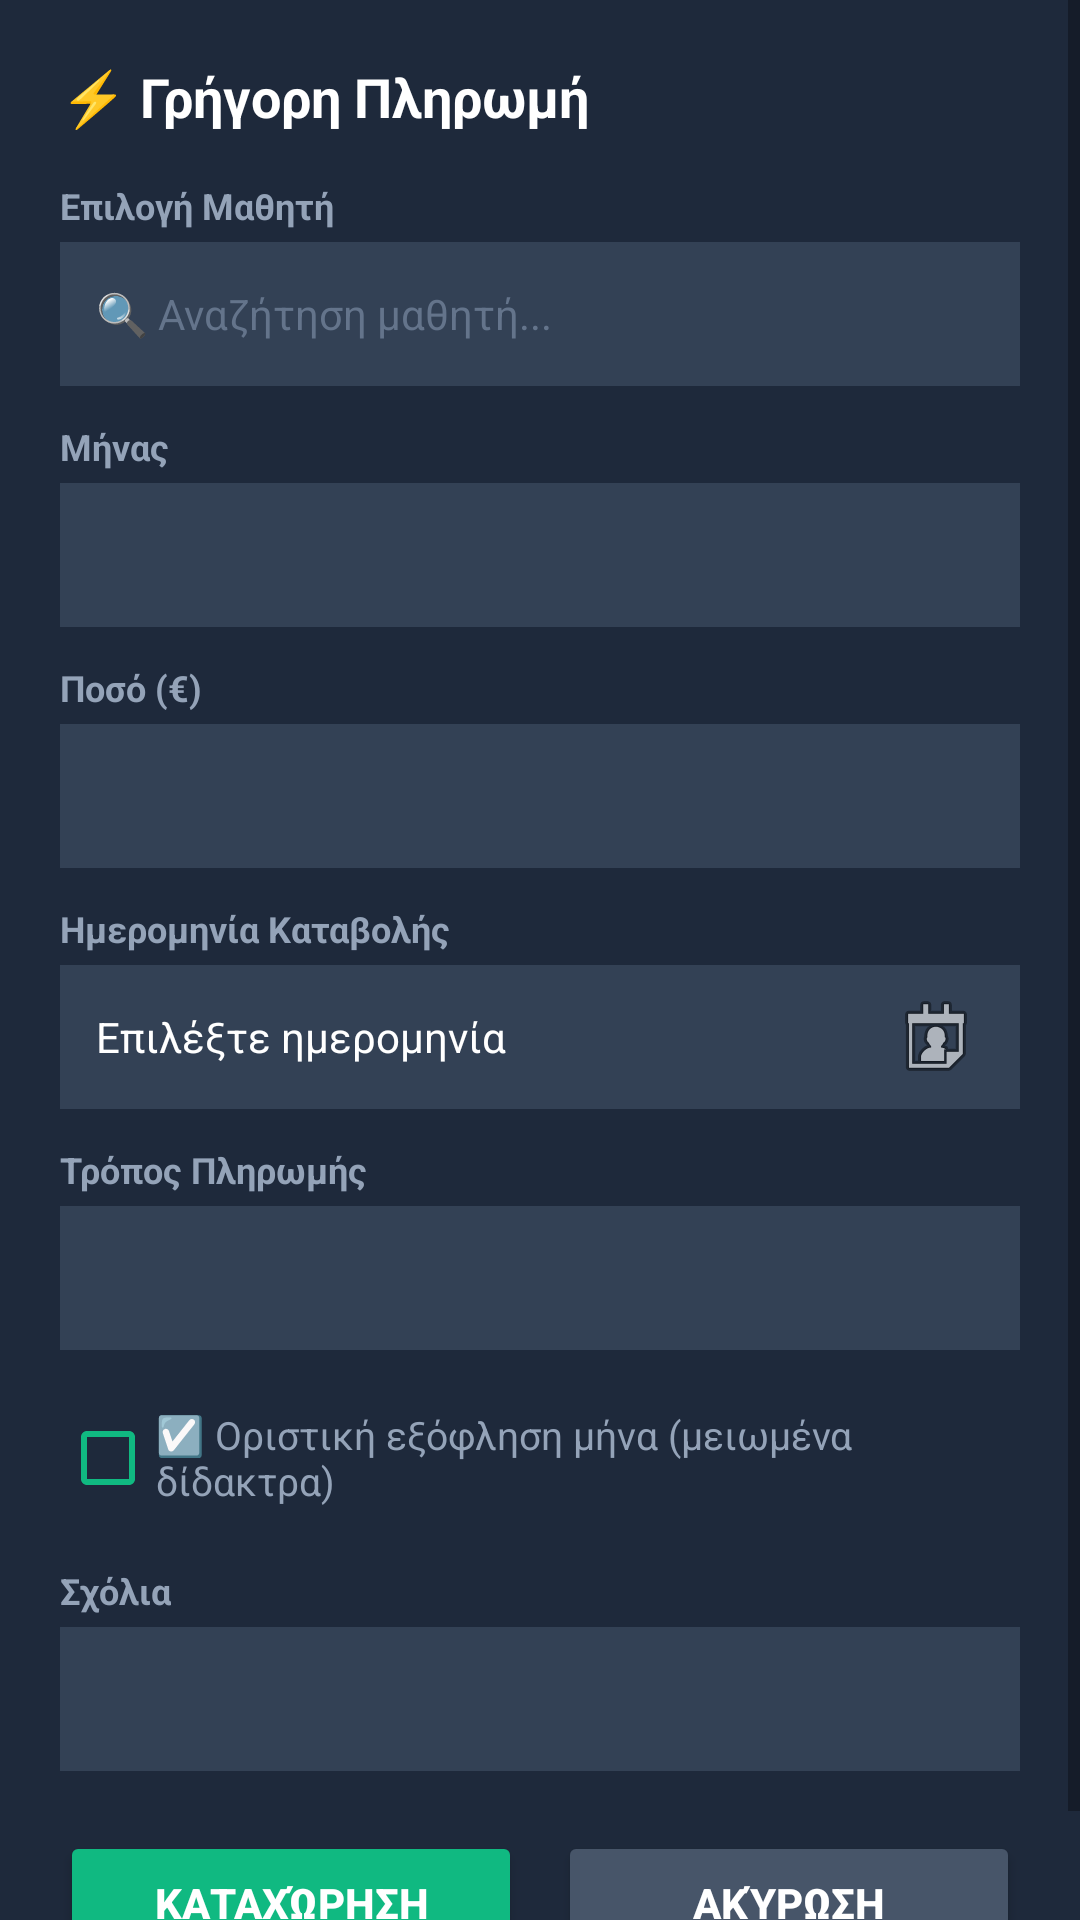

Produce the Android XML layout that renders to this screen, including the resource entries it uses.
<!-- AndroidManifest.xml: application theme Theme.MaterialComponents.DayNight.NoActionBar -->
<!-- res/layout/dialog_quick_pay.xml -->
<?xml version="1.0" encoding="utf-8"?>
<ScrollView
    xmlns:android="http://schemas.android.com/apk/res/android"
    xmlns:app="http://schemas.android.com/apk/res-auto"
    android:layout_width="match_parent"
    android:layout_height="wrap_content"
    android:background="#1E293B">

    <LinearLayout
        android:layout_width="match_parent"
        android:layout_height="wrap_content"
        android:orientation="vertical"
        android:padding="20dp">

        <TextView
            android:layout_width="wrap_content"
            android:layout_height="wrap_content"
            android:text="⚡ Γρήγορη Πληρωμή"
            android:textColor="#FFFFFF"
            android:textSize="18sp"
            android:textStyle="bold"
            android:layout_marginBottom="16dp" />

        
        <TextView
            android:layout_width="wrap_content"
            android:layout_height="wrap_content"
            android:text="Επιλογή Μαθητή"
            android:textColor="#94A3B8"
            android:textSize="12sp"
            android:textStyle="bold" />
        
        <AutoCompleteTextView
            android:id="@+id/etQuickSearch"
            android:layout_width="match_parent"
            android:popupBackground="#1E293B"
            android:layout_height="48dp"
            android:background="#334155"
            android:hint="🔍 Αναζήτηση μαθητή..."
            android:textColorHint="#64748B"
            android:textColor="#FFFFFF"
            android:paddingStart="12dp"
            android:paddingEnd="12dp"
            android:textSize="14sp"
            android:maxLines="1"
            android:inputType="text"
            android:completionThreshold="1"
            android:layout_marginTop="4dp"
            android:layout_marginBottom="12dp" />
        
        <LinearLayout
            android:id="@+id/layoutStudentSelected"
            android:layout_width="match_parent"
            android:layout_height="wrap_content"
            android:orientation="horizontal"
            android:background="@drawable/bg_chip_selected"
            android:paddingStart="16dp"
            android:paddingEnd="8dp"
            android:paddingTop="12dp"
            android:paddingBottom="12dp"
            android:visibility="gone"
            android:layout_marginBottom="12dp"
            android:gravity="center_vertical">

            <TextView
                android:id="@+id/txtSelectedStudentName"
                android:layout_width="0dp"
                android:layout_height="wrap_content"
                android:layout_weight="1"
                android:textColor="#FFFFFF"
                android:textStyle="bold"
                android:textSize="15sp"
                android:text="Όνομα Μαθητή" />

            <ImageButton
                android:id="@+id/btnClearSelection"
                android:layout_width="32dp"
                android:layout_height="32dp"
                android:background="?attr/selectableItemBackgroundBorderless"
                android:src="@android:drawable/ic_menu_close_clear_cancel"
                app:tint="#F87171" /> 
        </LinearLayout>

        
        <TextView
            android:layout_width="wrap_content"
            android:layout_height="wrap_content"
            android:text="Μήνας"
            android:textColor="#94A3B8"
            android:textSize="12sp"
            android:textStyle="bold"/>

        <Spinner
            android:id="@+id/spinnerQuickMonth"
            android:layout_width="match_parent"
            android:layout_height="48dp"
            android:background="#334155"
            android:layout_marginTop="4dp"
            android:layout_marginBottom="12dp"/>

        
        <TextView
            android:layout_width="wrap_content"
            android:layout_height="wrap_content"
            android:text="Ποσό (€)"
            android:textColor="#94A3B8"
            android:textSize="12sp"
            android:textStyle="bold"/>

        <EditText
            android:id="@+id/etQuickAmount"
            android:layout_width="match_parent"
            android:layout_height="48dp"
            android:background="#334155"
            android:inputType="numberDecimal"
            android:paddingStart="12dp"
            android:paddingEnd="12dp"
            android:textColor="#FFFFFF"
            android:textSize="14sp"
            android:layout_marginTop="4dp"
            android:layout_marginBottom="12dp"/>

        
        <TextView
            android:layout_width="wrap_content"
            android:layout_height="wrap_content"
            android:text="Ημερομηνία Καταβολής"
            android:textColor="#94A3B8"
            android:textSize="12sp"
            android:textStyle="bold"/>

        <TextView
            android:id="@+id/tvQuickPayDate"
            android:layout_width="match_parent"
            android:layout_height="48dp"
            android:background="#334155"
            android:paddingStart="12dp"
            android:paddingEnd="12dp"
            android:gravity="center_vertical"
            android:text="Επιλέξτε ημερομηνία"
            android:textColor="#FFFFFF"
            android:textSize="14sp"
            android:drawableEnd="@android:drawable/ic_menu_my_calendar"
            android:layout_marginTop="4dp"
            android:layout_marginBottom="12dp"/>

        
        <TextView
            android:layout_width="wrap_content"
            android:layout_height="wrap_content"
            android:text="Τρόπος Πληρωμής"
            android:textColor="#94A3B8"
            android:textSize="12sp"
            android:textStyle="bold"/>
        <Spinner
            android:id="@+id/spinnerQuickMethod"
            android:layout_width="match_parent"
            android:layout_height="48dp"
            android:background="#334155"
            android:layout_marginTop="4dp"
            android:layout_marginBottom="12dp"/>
        
        <CheckBox
            android:id="@+id/cbQuickFinalSettlement"
            android:layout_width="wrap_content"
            android:layout_height="wrap_content"
            android:text="☑️ Οριστική εξόφληση μήνα (μειωμένα δίδακτρα)"
            android:textColor="#94A3B8"
            android:textSize="13sp"
            android:buttonTint="#10B981"
            android:layout_marginBottom="12dp"/>

        
        <TextView
            android:layout_width="wrap_content"
            android:layout_height="wrap_content"
            android:text="Σχόλια"
            android:textColor="#94A3B8"
            android:textSize="12sp"
            android:textStyle="bold"/>

        <EditText
            android:id="@+id/etQuickComments"
            android:layout_width="match_parent"
            android:layout_height="48dp"
            android:background="#334155"
            android:inputType="textShortMessage"
            android:paddingStart="12dp"
            android:paddingEnd="12dp"
            android:textColor="#FFFFFF"
            android:textSize="14sp"
            android:layout_marginTop="4dp"
            android:layout_marginBottom="20dp"/>

        
        <LinearLayout
            android:layout_width="match_parent"
            android:layout_height="wrap_content"
            android:orientation="horizontal"
            android:weightSum="2">

            <Button
                android:id="@+id/btnQuickSubmit"
                android:layout_width="0dp"
                android:layout_height="48dp"
                android:layout_weight="1"
                android:text="Καταχώρηση"
                android:textColor="#FFFFFF"
                android:backgroundTint="#10B981"
                android:textStyle="bold"
                android:layout_marginEnd="6dp"/>

            <Button
                android:id="@+id/btnQuickCancel"
                android:layout_width="0dp"
                android:layout_height="48dp"
                android:layout_weight="1"
                android:text="Ακύρωση"
                android:textColor="#FFFFFF"
                android:backgroundTint="#475569"
                android:textStyle="bold"
                android:layout_marginStart="6dp"/>
        </LinearLayout>
    </LinearLayout>
</ScrollView>
<!-- resources referenced by this layout -->
<resources>
  <!-- drawable bg_chip_selected (drawable) -->
  <?xml version="1.0" encoding="utf-8"?>
  <shape xmlns:android="http://schemas.android.com/apk/res/android">
      <solid android:color="#0F766E" /> 
      <corners android:radius="8dp" />
      <stroke android:width="1dp" android:color="#10B981" /> 
  </shape>
</resources>
